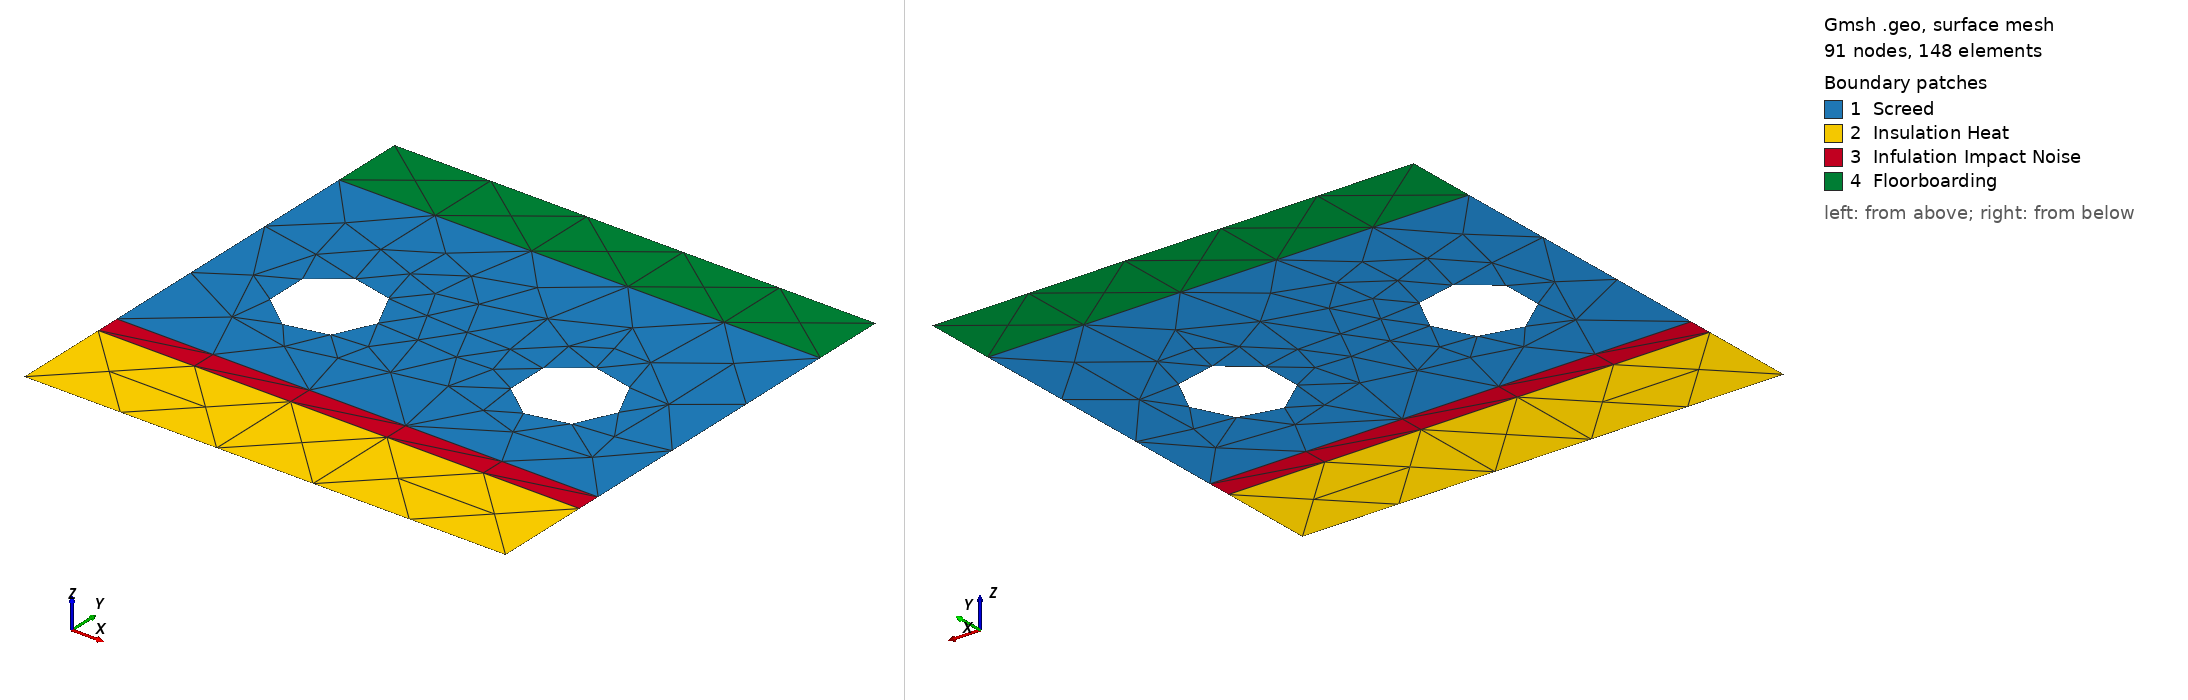

Gmsh geometry script, surface-meshed: 91 nodes, 148 surface elements. Boundary patches (legend numbers): 1 Screed, 2 Insulation Heat, 3 Infulation Impact Noise, 4 Floorboarding. Left view from above one corner, right view from below the opposite corner. Legend entries are the model's physical surfaces. The drawing asked Gmsh for element sizes between 1% and 20% of the model's largest extent; the script's own settings can give other sizes.

=== FussbodenheizungSegmentNass.geo (drawn) ===
// Gmsh project created on Fri Jun 10 21:17:37 2022
SetFactory("OpenCASCADE");
//+
Point(1) = {0, 1, 0, 1.0};
//+
Point(2) = {1, 1, 0, 1.0};
//+
Point(3) = {1, 0, 0, 1.0};
//+
Point(4) = {0, 0, 0, 1.0};
//+
Line(1) = {1, 2};
//+
Line(2) = {4, 3};
//+
Point(5) = {0, 0.2, 0, 1.0};
//+
Point(6) = {1, 0.2, 0, 1.0};
//+
Point(7) = {0, 0.25, 0, 1.0};
//+
Point(8) = {1, 0.25, 0, 1.0};
//+
Point(9) = {1, 0.85, 0, 1.0};
//+
Point(10) = {0, 0.85, 0, 1.0};
//+
Line(3) = {5, 6};
//+
Line(4) = {8, 7};
//+
Line(5) = {10, 9};
//+
Line(6) = {2, 9};
//+
Line(7) = {9, 8};
//+
Line(8) = {8, 6};
//+
Line(9) = {6, 3};
//+
Line(10) = {1, 10};
//+
Line(11) = {10, 7};
//+
Line(12) = {7, 5};
//+
Line(13) = {5, 4};
//+
Circle(14) = {0.25, 0.5, 0, 0.1, 0, 2*Pi};
//+
Circle(15) = {0.75, 0.5, 0, 0.1, 0, 2*Pi};
//+
Physical Curve("Hot Inlet", 16) = {14};
//+
Physical Curve("Cold Outlet", 17) = {15};
//+
Physical Curve("Underfloor", 18) = {2};
//+
Physical Curve("Coverfloor", 19) = {1};
//+
Physical Curve("Periodic Boundary Left", 20) = {13, 12, 11, 10};
//+
Physical Curve("Periodic Boundary Right", 21) = {9, 8, 7, 6};
//+
Curve Loop(1) = {11, -4, -7, -5};
//+
Curve Loop(2) = {14};
//+
Curve Loop(3) = {15};
//+
Plane Surface(1) = {1, 2, 3};
//+
Physical Surface("Screed", 22) = {1};
//+
Curve Loop(4) = {13, 2, -9, -3};
//+
Plane Surface(2) = {4};
//+
Curve Loop(5) = {3, -8, 4, 12};
//+
Plane Surface(3) = {5};
//+
Curve Loop(6) = {5, -6, -1, 10};
//+
Plane Surface(4) = {6};
//+
Physical Surface("Infulation Impact Noise", 23) = {3};
//+
Physical Surface("Floorboarding", 24) = {4};
//+
Physical Surface("Insulation Heat", 25) = {2};
